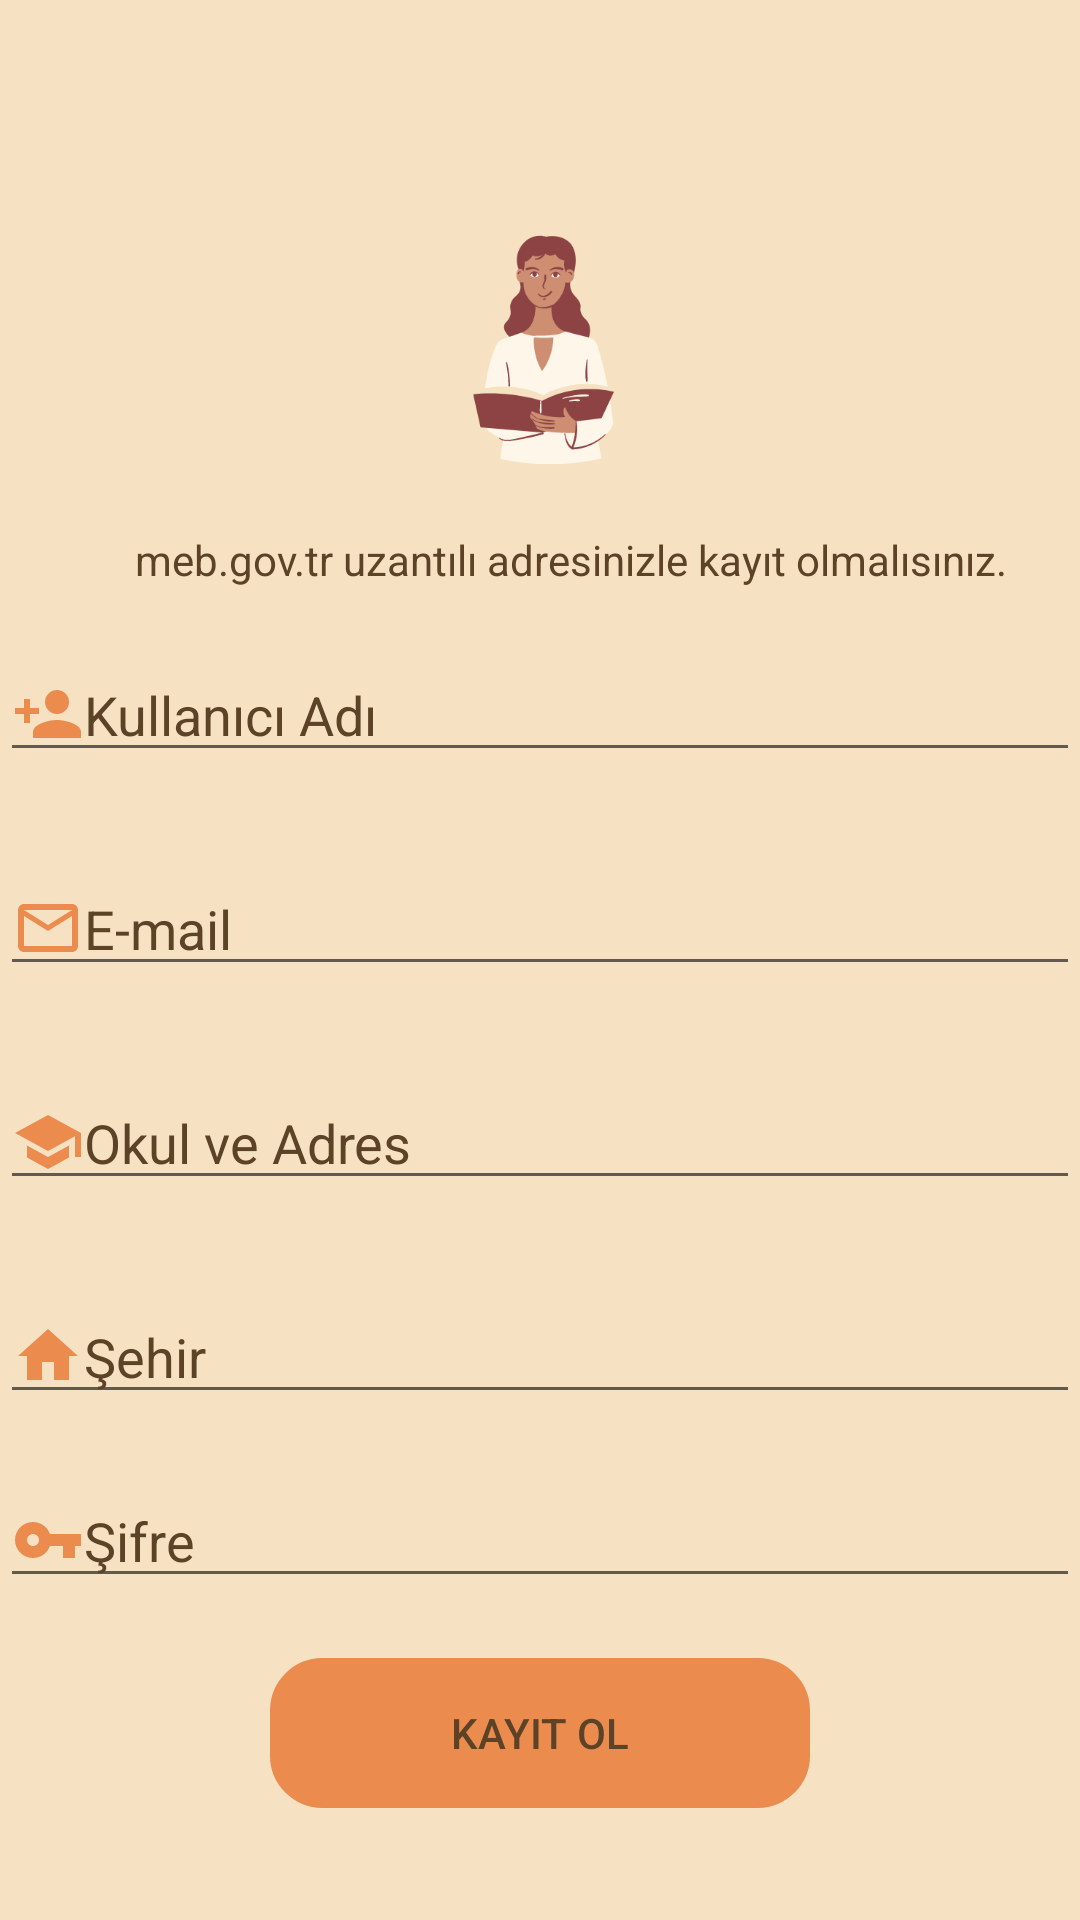

Layout XML and referenced resources for this Android screen:
<!-- AndroidManifest.xml: application theme Theme.Edoapp -->
<!-- res/layout/activity_register.xml -->
<RelativeLayout xmlns:android="http://schemas.android.com/apk/res/android"
    xmlns:app="http://schemas.android.com/apk/res-auto"
    xmlns:tools="http://schemas.android.com/tools"
    android:layout_width="match_parent"
    android:layout_height="match_parent"
    android:background="#F6E1C2"
    tools:context=".AuthPages.RegisterActivity">

    <LinearLayout
        android:layout_width="match_parent"
        android:layout_height="wrap_content"
        android:layout_centerInParent="true"
        android:orientation="vertical">

        <ImageView
            android:id="@+id/imageViewLogo1"
            android:layout_width="180dp"
            android:layout_height="120dp"
            android:layout_gravity="center"
            android:layout_marginTop="20dp"
            android:scaleType="fitCenter"
            app:srcCompat="@drawable/teacher">

        </ImageView>

        <TextView
            android:id="@+id/txt_ss"
            android:layout_width="match_parent"
            android:layout_height="match_parent"
            android:layout_marginLeft="45dp"
            android:layout_marginBottom="10dp"
            android:text="meb.gov.tr uzantılı adresinizle kayıt olmalısınız."
            android:textColor="#5C4227"></TextView>
        />

        <EditText
            android:id="@+id/registerUserName"
            android:layout_width="match_parent"
            android:layout_height="wrap_content"
            android:layout_marginTop="10dp"
            android:layout_marginBottom="20dp"
            android:hint="Kullanıcı Adı"
            android:textColor="#5C4227"
            android:textColorHint="#5C4227"
            app:drawableLeftCompat="@drawable/ic_baseline_person_add_24" />

        <EditText
            android:id="@+id/registerUserEmail"
            android:layout_width="match_parent"
            android:layout_height="wrap_content"
            android:layout_marginTop="10dp"
            android:layout_marginBottom="20dp"
            android:hint="E-mail"
            android:textColor="#5C4227"
            android:textColorHint="#5C4227"
            app:drawableLeftCompat="@drawable/ic_baseline_mail_outline_24" />

        <EditText
            android:id="@+id/registerSchoolName"
            android:layout_width="match_parent"
            android:layout_height="wrap_content"
            android:layout_marginTop="10dp"
            android:layout_marginBottom="20dp"
            android:hint="Okul ve Adres"
            android:textColor="#5C4227"
            android:textColorHint="#5C4227"
            app:drawableLeftCompat="@drawable/ic_baseline_school_24" />

        <EditText
            android:id="@+id/registerCityName"
            android:layout_width="match_parent"
            android:layout_height="wrap_content"
            android:layout_marginTop="10dp"
            android:layout_marginBottom="20dp"
            android:hint="Şehir"
            android:textColor="#5C4227"
            android:textColorHint="#5C4227"
            app:drawableLeftCompat="@drawable/ic_baseline_home_24" />

        <EditText
            android:id="@+id/registerPassword"
            android:layout_width="match_parent"
            android:layout_height="wrap_content"
            android:layout_marginBottom="20dp"
            android:hint="Şifre"
            android:inputType="textPassword"
            android:textColor="#5C4227"
            android:textColorHint="#5C4227"
            app:drawableLeftCompat="@drawable/ic_baseline_vpn_key_24" />

        <Button
            android:id="@+id/buttonRegister"
            android:layout_width="180dp"
            android:layout_height="50dp"
            android:layout_gravity="center"
            android:layout_marginLeft="20dp"
            android:layout_marginRight="20dp"
            android:background="@drawable/sekil"
            android:text="Kayıt Ol"
            android:textColor="#5c4227"
            app:backgroundTint="#EB8B4E" />


    </LinearLayout>

</RelativeLayout>
<!-- resources referenced by this layout -->
<resources>
  <!-- drawable ic_baseline_home_24 (drawable) -->
  <vector android:height="24dp" android:tint="#EB8B4E"
      android:viewportHeight="24" android:viewportWidth="24"
      android:width="24dp" xmlns:android="http://schemas.android.com/apk/res/android">
      <path android:fillColor="@android:color/white" android:pathData="M10,20v-6h4v6h5v-8h3L12,3 2,12h3v8z"/>
  </vector>
  <!-- drawable ic_baseline_mail_outline_24 (drawable) -->
  <vector android:height="24dp" android:tint="#EB8B4E"
      android:viewportHeight="24" android:viewportWidth="24"
      android:width="24dp" xmlns:android="http://schemas.android.com/apk/res/android">
      <path android:fillColor="@android:color/white" android:pathData="M20,4L4,4c-1.1,0 -1.99,0.9 -1.99,2L2,18c0,1.1 0.9,2 2,2h16c1.1,0 2,-0.9 2,-2L22,6c0,-1.1 -0.9,-2 -2,-2zM20,18L4,18L4,8l8,5 8,-5v10zM12,11L4,6h16l-8,5z"/>
  </vector>
  <!-- drawable ic_baseline_person_add_24 (drawable) -->
  <vector android:height="24dp" android:tint="#EB8B4E"
      android:viewportHeight="24" android:viewportWidth="24"
      android:width="24dp" xmlns:android="http://schemas.android.com/apk/res/android">
      <path android:fillColor="@android:color/white" android:pathData="M15,12c2.21,0 4,-1.79 4,-4s-1.79,-4 -4,-4 -4,1.79 -4,4 1.79,4 4,4zM6,10L6,7L4,7v3L1,10v2h3v3h2v-3h3v-2L6,10zM15,14c-2.67,0 -8,1.34 -8,4v2h16v-2c0,-2.66 -5.33,-4 -8,-4z"/>
  </vector>
  <!-- drawable ic_baseline_school_24 (drawable) -->
  <vector android:height="24dp" android:tint="#EB8B4E"
      android:viewportHeight="24" android:viewportWidth="24"
      android:width="24dp" xmlns:android="http://schemas.android.com/apk/res/android">
      <path android:fillColor="@android:color/white" android:pathData="M5,13.18v4L12,21l7,-3.82v-4L12,17l-7,-3.82zM12,3L1,9l11,6 9,-4.91V17h2V9L12,3z"/>
  </vector>
  <!-- drawable ic_baseline_vpn_key_24 (drawable) -->
  <vector android:height="24dp" android:tint="#EB8B4E"
      android:viewportHeight="24" android:viewportWidth="24"
      android:width="24dp" xmlns:android="http://schemas.android.com/apk/res/android">
      <path android:fillColor="@android:color/white" android:pathData="M12.65,10C11.83,7.67 9.61,6 7,6c-3.31,0 -6,2.69 -6,6s2.69,6 6,6c2.61,0 4.83,-1.67 5.65,-4H17v4h4v-4h2v-4H12.65zM7,14c-1.1,0 -2,-0.9 -2,-2s0.9,-2 2,-2 2,0.9 2,2 -0.9,2 -2,2z"/>
  </vector>
  <!-- drawable sekil (drawable) -->
  <?xml version="1.0" encoding="utf-8"?>
  <shape xmlns:android="http://schemas.android.com/apk/res/android">
      <corners android:radius="15dp"></corners>
      <stroke android:color="@color/blue1"
          android:width="5dp"></stroke>
  
  </shape>
  <!-- drawable teacher: png bitmap (drawable, 18886 bytes) -->
  <style name="Theme.Edoapp" parent="Theme.MaterialComponents.DayNight.DarkActionBar">
          
          <item name="colorPrimary">@color/purple_500</item>
          <item name="colorPrimaryVariant">@color/purple_700</item>
          <item name="colorOnPrimary">@color/white</item>
          
          <item name="colorSecondary">@color/teal_200</item>
          <item name="colorSecondaryVariant">@color/teal_700</item>
          <item name="colorOnSecondary">@color/black</item>
          
          <item name="android:statusBarColor" tools:targetApi="l">?attr/colorPrimaryVariant</item>
          
      </style>
  <color name="blue1">#5C4227</color>
  <color name="purple_500">#F8A977</color>
  <color name="purple_700">#EB8B4E</color>
  <color name="white">#FFFFFFFF</color>
  <color name="teal_200">#FF03DAC5</color>
  <color name="teal_700">#FF018786</color>
  <color name="black">#FF000000</color>
</resources>
